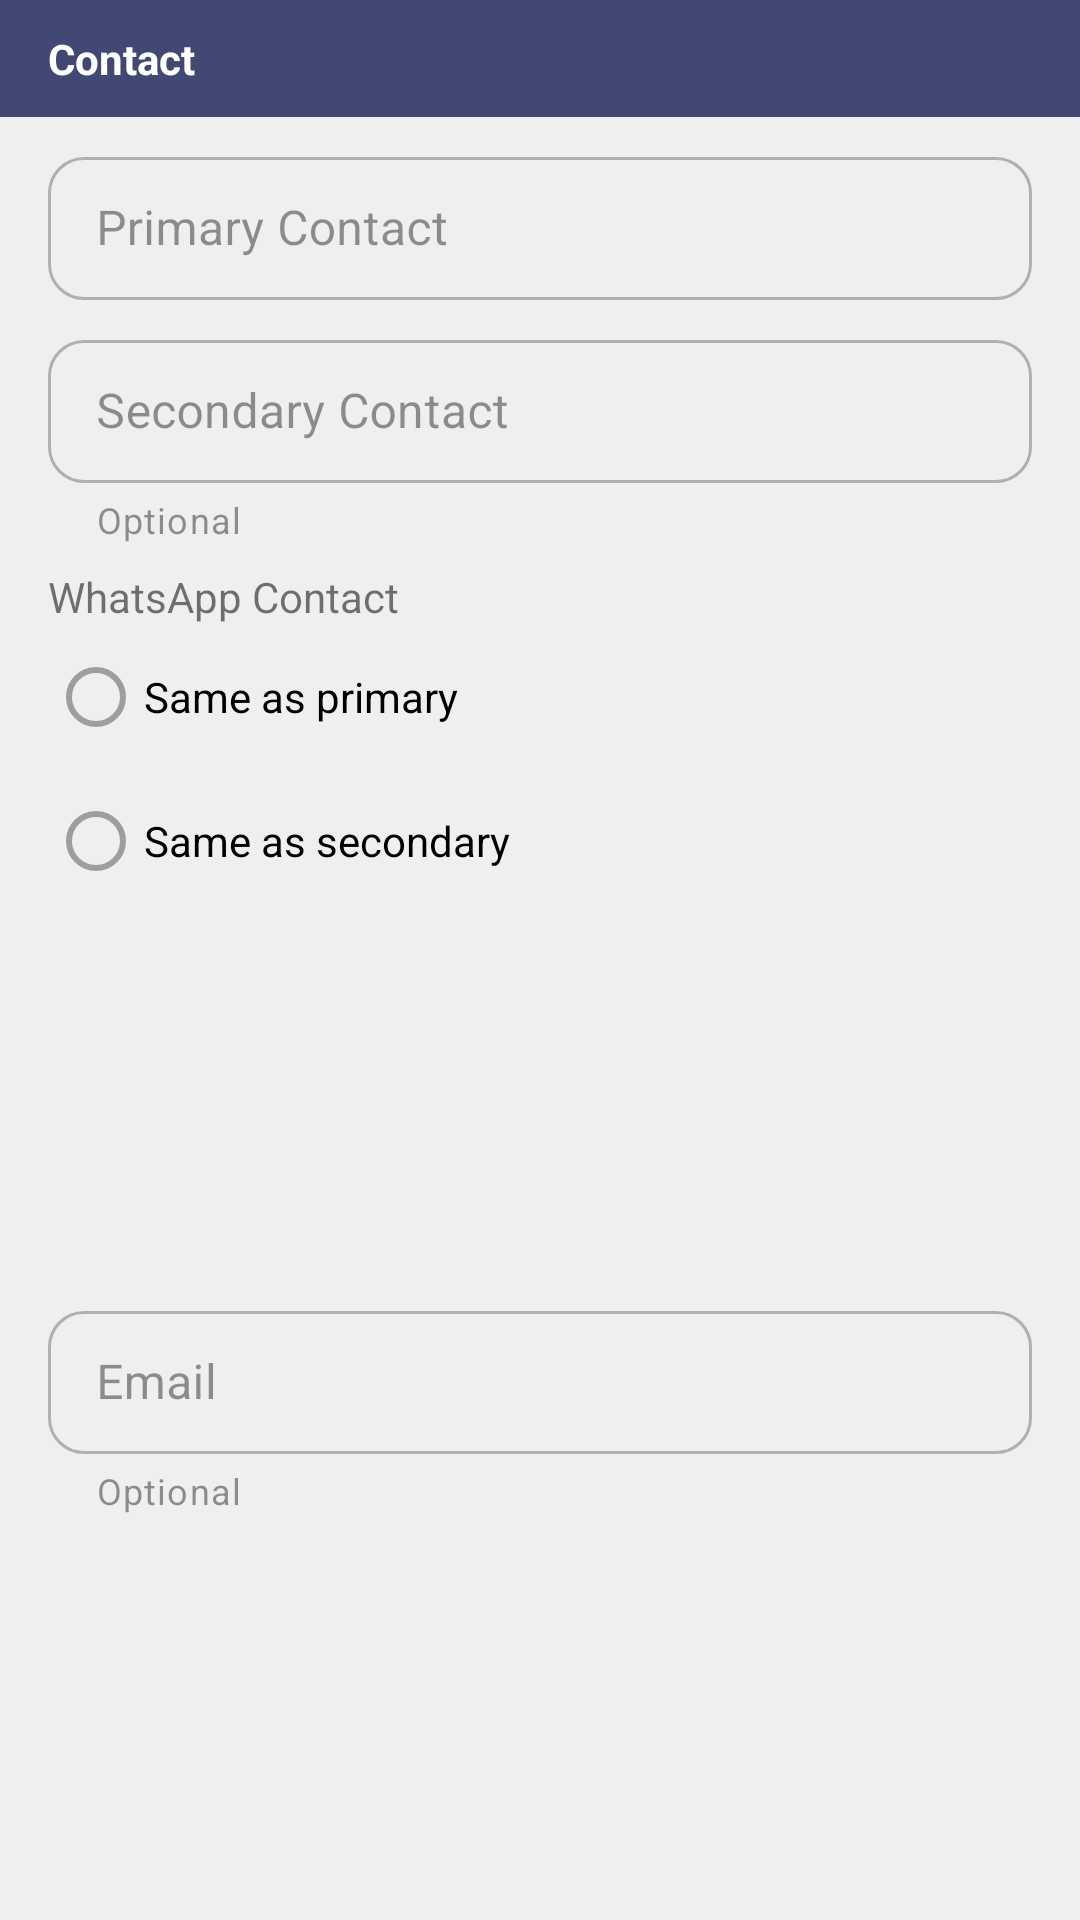

This screen was rendered from an Android layout file. Write that file and the resources it references.
<!-- AndroidManifest.xml: application theme AppTheme -->
<!-- res/layout/modify_contact_card.xml -->
<?xml version="1.0" encoding="utf-8"?>
<androidx.constraintlayout.widget.ConstraintLayout
    xmlns:android="http://schemas.android.com/apk/res/android"
    android:layout_width="match_parent"
    android:layout_height="wrap_content"
    xmlns:app="http://schemas.android.com/apk/res-auto">

    <TextView
        android:id="@+id/tvModifyContactCardTitle"
        style="@style/AppTheme.ModifyCardTitle"
        android:layout_width="0dp"
        android:layout_height="wrap_content"
        android:text="Contact"
        android:background="@color/colorPrimary"
        app:layout_constraintEnd_toEndOf="parent"
        app:layout_constraintStart_toStartOf="parent"
        app:layout_constraintTop_toTopOf="parent"/>

    <com.google.android.material.textfield.TextInputLayout
        android:id="@+id/tilPrimContact"
        style="@style/DefaultTextInputLayout"
        android:layout_width="0dp"
        android:layout_height="wrap_content"
        android:hint="Primary Contact"
        android:layout_marginStart="@dimen/spacing_m"
        android:layout_marginEnd="@dimen/spacing_m"
        android:layout_marginTop="@dimen/spacing_s"
        app:layout_constraintEnd_toEndOf="parent"
        app:layout_constraintStart_toStartOf="parent"
        app:layout_constraintTop_toBottomOf="@+id/tvModifyContactCardTitle"
        app:prefixText="@string/prefix_text_code">

        <com.google.android.material.textfield.TextInputEditText
            android:id="@+id/etPrimContact"
            android:layout_width="match_parent"
            android:layout_height="match_parent"
            android:inputType="phone" />

    </com.google.android.material.textfield.TextInputLayout>

    <com.google.android.material.textfield.TextInputLayout
        android:id="@+id/tilSecContact"
        style="@style/DefaultTextInputLayout"
        android:layout_width="0dp"
        android:layout_height="wrap_content"
        android:layout_marginTop="@dimen/spacing_s"
        android:hint="Secondary Contact"
        app:helperText="@string/helper_text_optional"
        app:layout_constraintEnd_toEndOf="@+id/tilPrimContact"
        app:layout_constraintStart_toStartOf="@+id/tilPrimContact"
        app:layout_constraintTop_toBottomOf="@+id/tilPrimContact"
        app:prefixText="@string/prefix_text_code">

        <com.google.android.material.textfield.TextInputEditText
            android:id="@+id/etSecContact"
            android:layout_width="match_parent"
            android:layout_height="match_parent"
            android:inputType="phone" />

    </com.google.android.material.textfield.TextInputLayout>

    <TextView
        android:id="@+id/textView"
        android:layout_width="0dp"
        android:layout_height="wrap_content"
        android:layout_marginTop="@dimen/spacing_s"
        android:text="WhatsApp Contact"
        app:layout_constraintEnd_toEndOf="@+id/tilSecContact"
        app:layout_constraintStart_toStartOf="@+id/tilSecContact"
        app:layout_constraintTop_toBottomOf="@+id/tilSecContact" />

    <RadioGroup
        android:id="@+id/rgWhatsApp"
        android:layout_width="0dp"
        android:layout_height="wrap_content"
        android:orientation="vertical"
        app:layout_constraintEnd_toEndOf="@+id/textView"
        app:layout_constraintStart_toStartOf="@+id/textView"
        app:layout_constraintTop_toBottomOf="@+id/textView">

        <com.google.android.material.radiobutton.MaterialRadioButton
            android:id="@+id/rbWhatsAppPrim"
            android:layout_width="wrap_content"
            android:layout_height="wrap_content"
            android:text="Same as primary" />

        <com.google.android.material.radiobutton.MaterialRadioButton
            android:id="@+id/rbWhatsAppSec"
            android:layout_width="wrap_content"
            android:layout_height="wrap_content"
            android:text="Same as secondary" />

    </RadioGroup>

    <com.google.android.material.textfield.TextInputLayout
        android:id="@+id/tilEmail"
        style="@style/DefaultTextInputLayout"
        android:layout_width="0dp"
        android:layout_height="wrap_content"
        android:layout_marginTop="@dimen/spacing_s"
        android:hint="Email"
        android:layout_marginBottom="@dimen/spacing_m"
        app:helperText="@string/helper_text_optional"
        app:layout_constraintBottom_toBottomOf="parent"
        app:layout_constraintEnd_toEndOf="@+id/rgWhatsApp"
        app:layout_constraintStart_toStartOf="@+id/rgWhatsApp"
        app:layout_constraintTop_toBottomOf="@+id/rgWhatsApp">

        <com.google.android.material.textfield.TextInputEditText
            android:id="@+id/etEmail"
            android:layout_width="match_parent"
            android:layout_height="match_parent"
            android:inputType="textEmailAddress" />

    </com.google.android.material.textfield.TextInputLayout>

</androidx.constraintlayout.widget.ConstraintLayout>
<!-- resources referenced by this layout -->
<resources>
  <color name="colorPrimary">#424874</color>
  <dimen name="spacing_m">16dp</dimen>
  <dimen name="spacing_s">8dp</dimen>
  <string name="helper_text_optional">Optional</string>
  <string name="prefix_text_code">+91-</string>
  <style name="AppTheme.ModifyCardTitle">
          <item name="android:textStyle">bold</item>
          <item name="android:paddingStart">16dp</item>
          <item name="android:paddingEnd">16dp</item>
          <item name="android:paddingTop">10dp</item>
          <item name="android:paddingBottom">10dp</item>
          <item name="android:textColor">?attr/colorOnPrimary</item>
      </style>
  <style name="DefaultTextInputLayout" parent="Widget.MaterialComponents.TextInputLayout.OutlinedBox.Dense">
          <item name="boxCornerRadiusBottomEnd">@dimen/til_corner_radius</item>
          <item name="boxCornerRadiusBottomStart">@dimen/til_corner_radius</item>
          <item name="boxCornerRadiusTopEnd">@dimen/til_corner_radius</item>
          <item name="boxCornerRadiusTopStart">@dimen/til_corner_radius</item>
      </style>
  <style name="AppTheme" parent="Theme.MaterialComponents.Light.NoActionBar">
          <item name="colorPrimary">@color/colorPrimary</item>
          <item name="colorPrimaryDark">@color/colorPrimaryDark</item>
          <item name="colorAccent">@color/colorAccent</item>
          <item name="colorSecondary">@color/colorAccent</item>
          <item name="colorSurface">@color/colorWhite</item>
          <item name="colorError">@color/colorError</item>
          <item name="colorOnPrimary">@color/colorWhite</item>
          <item name="colorOnSurface">@color/colorOnSurface</item>
          <item name="colorOnBackground">@color/colorOnSurface</item>
          <item name="android:colorBackground">@color/colorBackground</item>
          <item name="popupMenuStyle">@style/Widget.MaterialComponents.PopupMenu</item>
          <item name="textAppearanceButton">@style/TextAppearance.App.Button</item>
          <item name="shapeAppearanceSmallComponent">@style/ShapeAppearance.App.SmallComponent</item>
          <item name="materialAlertDialogTheme">@style/DefaultAlertDialog</item>
      </style>
  <dimen name="til_corner_radius">12dp</dimen>
  <color name="colorPrimaryDark">#393E65</color>
  <color name="colorAccent">#00bcd4</color>
  <color name="colorWhite">#FFFFFF</color>
  <color name="colorError">#f44336</color>
  <color name="colorOnSurface">#B3000000</color>
  <color name="colorBackground">#EFEFEF</color>
  <style name="TextAppearance.App.Button" parent="TextAppearance.MaterialComponents.Button">
          <item name="textAllCaps">false</item>
          <item name="android:letterSpacing">0</item>
          <item name="android:textSize">16sp</item>
      </style>
  <style name="ShapeAppearance.App.SmallComponent" parent="ShapeAppearance.MaterialComponents.SmallComponent">
          <item name="cornerFamily">rounded</item>
          <item name="cornerSize">@dimen/til_corner_radius</item>
      </style>
  <style name="DefaultAlertDialog" parent="ThemeOverlay.MaterialComponents.Dialog.Alert">
          <item name="materialAlertDialogTitleTextStyle">@style/AlertTitleText</item>
          <item name="materialAlertDialogBodyTextStyle">@style/AlertBody</item>
      </style>
  <style name="AlertTitleText" parent="MaterialAlertDialog.MaterialComponents.Title.Text">
          <item name="android:textColor">@color/colorError</item>
          <item name="android:textStyle">bold</item>
          <item name="android:textSize">20sp</item>
      </style>
  <style name="AlertBody" parent="MaterialAlertDialog.MaterialComponents.Body.Text">
          <item name="android:textColor">?attr/colorOnSurface</item>
          <item name="android:textSize">16sp</item>
      </style>
</resources>
